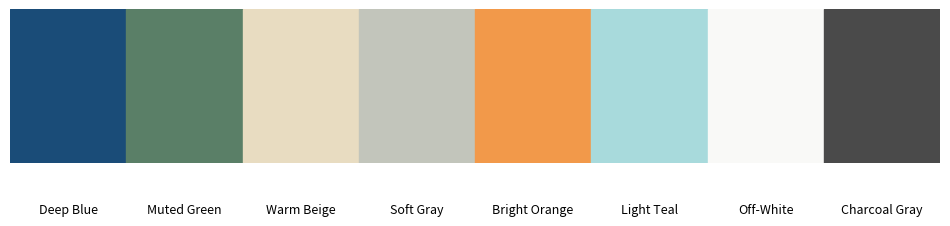

Here is the Python script that generated this plot:
import matplotlib.pyplot as plt

# Define the color palette with hex codes and names
colors = {
    "Deep Blue": "#1A4C78",
    "Muted Green": "#5A7F67",
    "Warm Beige": "#E8DCC1",
    "Soft Gray": "#C2C5BB",
    "Bright Orange": "#F2994A",
    "Light Teal": "#A8DADC",
    "Off-White": "#F9F9F7",
    "Charcoal Gray": "#4A4A4A"
}

# Generate a horizontal palette visualization
fig, ax = plt.subplots(figsize=(12, 2))
for i, (name, hex_code) in enumerate(colors.items()):
    ax.add_patch(plt.Rectangle((i, 0), 1, 1, color=hex_code))
    ax.text(i + 0.5, -0.3, name, ha="center", va="center", fontsize=9, color="black")

# Clean up the visualization
ax.set_xlim(0, len(colors))
ax.set_ylim(0, 1)
ax.axis("off")

plt.show()